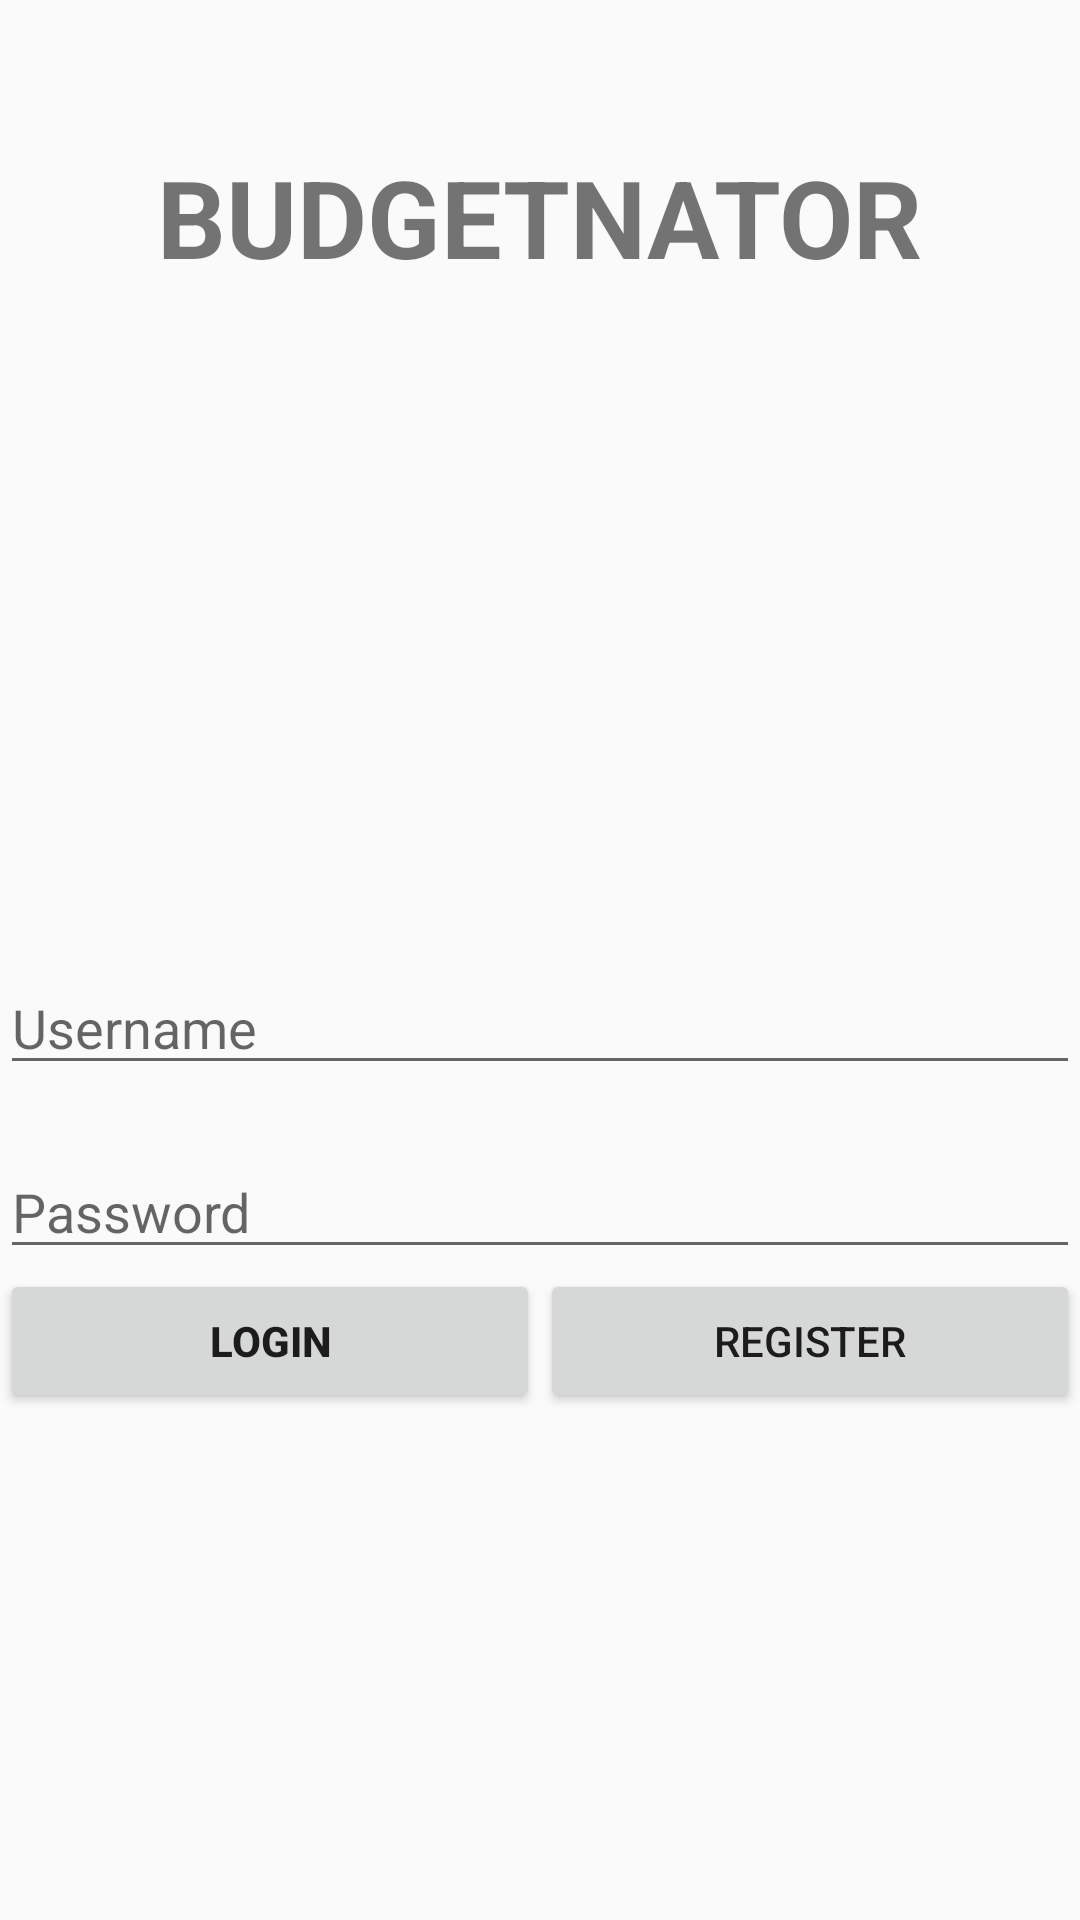

This screen was rendered from an Android layout file. Write that file and the resources it references.
<!-- AndroidManifest.xml: activity theme Theme.AppCompat.Light.NoActionBar -->
<!-- res/layout/activity_login.xml -->
<androidx.constraintlayout.widget.ConstraintLayout xmlns:android="http://schemas.android.com/apk/res/android"
    xmlns:app="http://schemas.android.com/apk/res-auto"
    xmlns:tools="http://schemas.android.com/tools"
    android:id="@+id/main"
    android:layout_width="match_parent"
    android:layout_height="match_parent"
    tools:context=".LoginActivity"
    tools:ignore="ExtraText">

    <TextView
        android:id="@+id/titleText"
        android:layout_width="wrap_content"
        android:layout_height="wrap_content"
        android:layout_marginTop="48dp"
        android:layout_marginBottom="32dp"
        android:text="BUDGETNATOR"
        android:textSize="36sp"
        android:textStyle="bold"
        app:layout_constraintBottom_toTopOf="@id/username"
        app:layout_constraintEnd_toEndOf="parent"
        app:layout_constraintStart_toStartOf="parent"
        app:layout_constraintTop_toTopOf="parent" />

    <EditText
        android:id="@+id/username"
        android:layout_width="0dp"
        android:layout_height="wrap_content"
        android:layout_marginTop="224dp"
        android:hint="Username"
        app:layout_constraintEnd_toEndOf="parent"
        app:layout_constraintStart_toStartOf="parent"
        app:layout_constraintTop_toBottomOf="@id/titleText" />

    <EditText
        android:id="@+id/password"
        android:layout_width="0dp"
        android:layout_height="wrap_content"
        android:layout_marginTop="20dp"
        android:hint="Password"
        android:inputType="textPassword"
        app:layout_constraintEnd_toEndOf="parent"
        app:layout_constraintStart_toStartOf="parent"
        app:layout_constraintTop_toBottomOf="@id/username" />

    <Button
        android:id="@+id/login"
        android:layout_width="0dp"
        android:layout_height="wrap_content"
        android:text="Login"
        android:textStyle="bold"
        app:layout_constraintStart_toStartOf="parent"
        app:layout_constraintEnd_toStartOf="@id/register"
        app:layout_constraintTop_toBottomOf="@id/password"
        app:layout_constraintBottom_toBottomOf="@id/register" />

    <Button
        android:id="@+id/register"
        android:layout_width="0dp"
        android:layout_height="wrap_content"
        android:text="Register"
        app:layout_constraintStart_toEndOf="@id/login"
        app:layout_constraintEnd_toEndOf="parent"
        app:layout_constraintTop_toBottomOf="@id/password"
        app:layout_constraintBottom_toBottomOf="@id/login" />


</androidx.constraintlayout.widget.ConstraintLayout>
<!-- resources referenced by this layout -->
<resources>

</resources>
